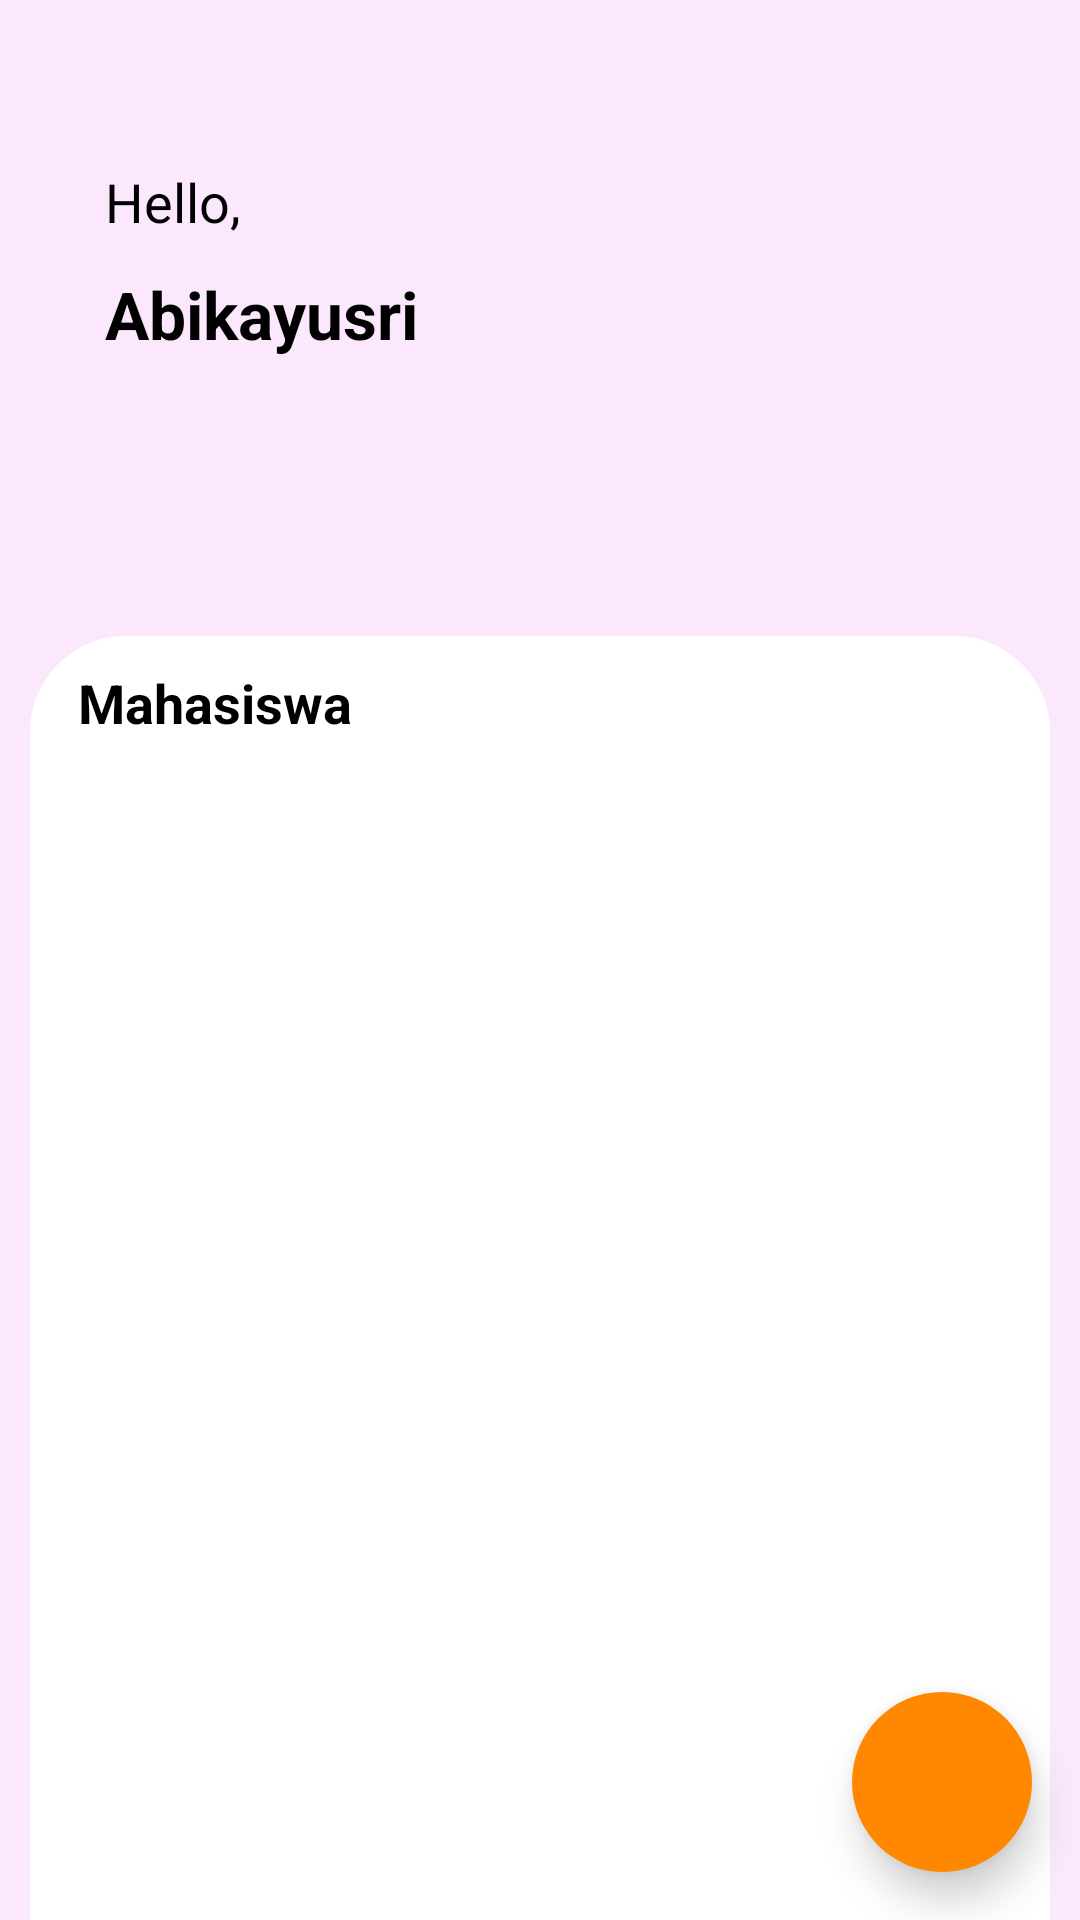

The Android layout XML behind this screen, and the referenced resources:
<!-- AndroidManifest.xml: application theme AppTheme -->
<!-- res/layout/activity_main.xml -->
<?xml version="1.0" encoding="utf-8"?>
<androidx.coordinatorlayout.widget.CoordinatorLayout xmlns:android="http://schemas.android.com/apk/res/android"
    xmlns:app="http://schemas.android.com/apk/res-auto"
    xmlns:tools="http://schemas.android.com/tools"
    android:layout_width="match_parent"
    android:layout_height="match_parent"
    android:background="@color/softPink"
    tools:context=".ui.main.MainActivity">

    <com.google.android.material.appbar.AppBarLayout
        android:id="@+id/appBar"
        android:layout_width="match_parent"
        android:layout_height="wrap_content"
        android:fitsSystemWindows="true"
        android:theme="@style/Widget.AppCompat.Light.ActionBar">

        <com.google.android.material.appbar.CollapsingToolbarLayout
            android:id="@+id/collapsingToolbar"
            android:layout_width="match_parent"
            android:layout_height="300dp"
            android:fitsSystemWindows="true"
            app:layout_scrollFlags="scroll|snap|exitUntilCollapsed">

            <ImageView
                android:id="@+id/ivMain"
                android:layout_width="match_parent"
                android:layout_height="match_parent"
                android:scaleType="centerCrop"
                android:src="@drawable/london_flat"
                android:tint="#BBE1B7F4"
                app:layout_collapseMode="parallax" />

            <FrameLayout
                android:layout_width="match_parent"
                android:layout_height="100dp"
                android:layout_marginTop="30dp"
                app:layout_collapseMode="parallax">

                <LinearLayout
                    android:layout_width="match_parent"
                    android:layout_height="match_parent"
                    android:layout_marginStart="10dp"
                    android:layout_marginEnd="10dp"
                    android:orientation="vertical">

                    <TextView
                        android:layout_width="wrap_content"
                        android:layout_height="wrap_content"
                        android:layout_marginStart="25dp"
                        android:layout_marginTop="25dp"
                        android:text="Hello,"
                        android:textColor="@color/black"
                        android:textSize="18sp" />

                    <TextView
                        android:id="@+id/tvMainUser"
                        android:layout_width="wrap_content"
                        android:layout_height="match_parent"
                        android:layout_marginStart="25dp"
                        android:text="Abikayusri"
                        android:textColor="@android:color/black"
                        android:textSize="22sp"
                        android:textStyle="bold" />
                </LinearLayout>
            </FrameLayout>

            <androidx.appcompat.widget.Toolbar
                android:id="@+id/tbMain"
                android:layout_width="match_parent"
                android:layout_height="?attr/actionBarSize"
                android:background="@null"
                app:layout_collapseMode="pin"
                app:layout_scrollFlags="scroll|enterAlways" />
        </com.google.android.material.appbar.CollapsingToolbarLayout>
    </com.google.android.material.appbar.AppBarLayout>

    <LinearLayout
        android:layout_width="match_parent"
        android:layout_height="match_parent"
        android:layout_marginStart="10dp"
        android:layout_marginTop="12dp"
        android:layout_marginEnd="10dp"
        android:background="@drawable/bg_rounded_top"
        android:orientation="vertical"
        android:scrollbars="none"
        app:behavior_overlapTop="100dp"
        app:layout_behavior="@string/appbar_scrolling_view_behavior">

        <TextView
            android:id="@+id/tvTesting"
            android:layout_width="wrap_content"
            android:layout_height="wrap_content"
            android:layout_marginStart="16dp"
            android:layout_marginTop="10dp"
            android:layout_marginBottom="10dp"
            android:text="Mahasiswa"
            android:textColor="@android:color/black"
            android:textSize="18sp"
            android:textStyle="bold" />

        <androidx.recyclerview.widget.RecyclerView
            android:id="@+id/rvMain"
            android:layout_width="match_parent"
            android:layout_height="match_parent"
            android:layout_marginStart="10dp"
            android:layout_marginEnd="10dp"
            app:layoutManager="androidx.recyclerview.widget.LinearLayoutManager"
            tools:listitem="@layout/list_item" />
    </LinearLayout>

    <com.google.android.material.floatingactionbutton.FloatingActionButton
        android:id="@+id/fab"
        android:layout_width="wrap_content"
        android:layout_height="wrap_content"
        android:layout_gravity="bottom|end"
        android:layout_margin="16dp"
        android:backgroundTint="@android:color/holo_orange_dark"
        android:src="@drawable/ic_add_white"
        android:translationZ="4dp"
        app:borderWidth="0dp"
        app:elevation="4dp"
        app:fabCustomSize="60dp"
        app:maxImageSize="30dp" />

    <ProgressBar
        android:id="@+id/pbMain"
        android:layout_width="wrap_content"
        android:layout_height="wrap_content"
        android:layout_gravity="center"
        android:visibility="gone" />
</androidx.coordinatorlayout.widget.CoordinatorLayout>
<!-- res/layout/list_item.xml (included above) -->
<?xml version="1.0" encoding="utf-8"?>
<androidx.cardview.widget.CardView xmlns:android="http://schemas.android.com/apk/res/android"
    xmlns:app="http://schemas.android.com/apk/res-auto"
    android:layout_width="match_parent"
    android:layout_height="wrap_content"
    android:layout_margin="8dp"
    app:cardCornerRadius="12dp"
    app:cardElevation="12dp">

    <LinearLayout
        android:layout_width="match_parent"
        android:layout_height="wrap_content"
        android:gravity="center_vertical"
        android:orientation="horizontal"
        android:background="@color/softPurple"
        android:padding="10dp">

        <ImageView
            android:layout_width="75dp"
            android:layout_height="75dp"
            android:layout_marginEnd="12dp"
            android:background="@drawable/bg_rounded_image"
            android:src="@drawable/ic_person" />

        <LinearLayout
            android:id="@+id/linearLayout"
            android:layout_width="wrap_content"
            android:layout_height="wrap_content"
            android:layout_marginEnd="8dp"
            android:layout_weight="1"
            android:orientation="vertical">

            <TextView
                android:id="@+id/tvItemNIK"
                android:layout_width="wrap_content"
                android:layout_height="wrap_content"
                android:drawablePadding="10dp"
                android:maxLines="1"
                android:text="1231400590"
                android:textSize="14sp" />

            <TextView
                android:id="@+id/tvItemNama"
                android:layout_width="wrap_content"
                android:layout_height="wrap_content"
                android:layout_marginTop="4dp"
                android:drawablePadding="10dp"
                android:maxLines="1"
                android:text="Abika Chairul Yusri"
                android:textColor="@android:color/black"
                android:textSize="16sp" />

            <TextView
                android:id="@+id/tvItemJurusan"
                android:layout_width="wrap_content"
                android:layout_height="wrap_content"
                android:layout_marginTop="4dp"
                android:drawablePadding="10dp"
                android:maxLines="1"
                android:text="Teknik Informatika"
                android:textSize="16sp" />
        </LinearLayout>

        <ImageView
            android:id="@+id/btnHapus"
            android:layout_width="30dp"
            android:layout_height="30dp"
            android:layout_gravity="center"
            android:layout_marginEnd="10dp"
            app:srcCompat="@drawable/ic_delete" />


    </LinearLayout>
</androidx.cardview.widget.CardView>
<!-- resources referenced by this layout -->
<resources>
  <color name="black">#000000</color>
  <color name="softPink">#FCE8FD</color>
  <color name="softPurple">#F8D0FF</color>
  <!-- drawable bg_rounded_top (drawable) -->
  <?xml version="1.0" encoding="utf-8"?>
  <shape xmlns:android="http://schemas.android.com/apk/res/android">
      <solid android:color="@android:color/white" />
      <corners
          android:bottomLeftRadius="0dp"
          android:bottomRightRadius="0dp"
          android:topLeftRadius="32dp"
          android:topRightRadius="32dp" />
  </shape>
  <style name="AppTheme" parent="Theme.AppCompat.Light.NoActionBar.FullScreen">
          
          <item name="colorPrimary">@color/softPink</item>
          <item name="colorPrimaryDark">@color/colorPrimaryDark</item>
          <item name="colorAccent">@color/colorAccent</item>
          
      </style>
  <style name="Theme.AppCompat.Light.NoActionBar.FullScreen" parent="@style/Theme.AppCompat.Light.NoActionBar">
          <item name="android:windowNoTitle">true</item>
          <item name="android:windowActionBar">false</item>
          <item name="android:windowFullscreen">true</item>
          <item name="android:windowContentOverlay">@null</item>
      </style>
  <color name="colorPrimaryDark">#D34D91</color>
  <color name="colorAccent">#03DAC5</color>
</resources>
